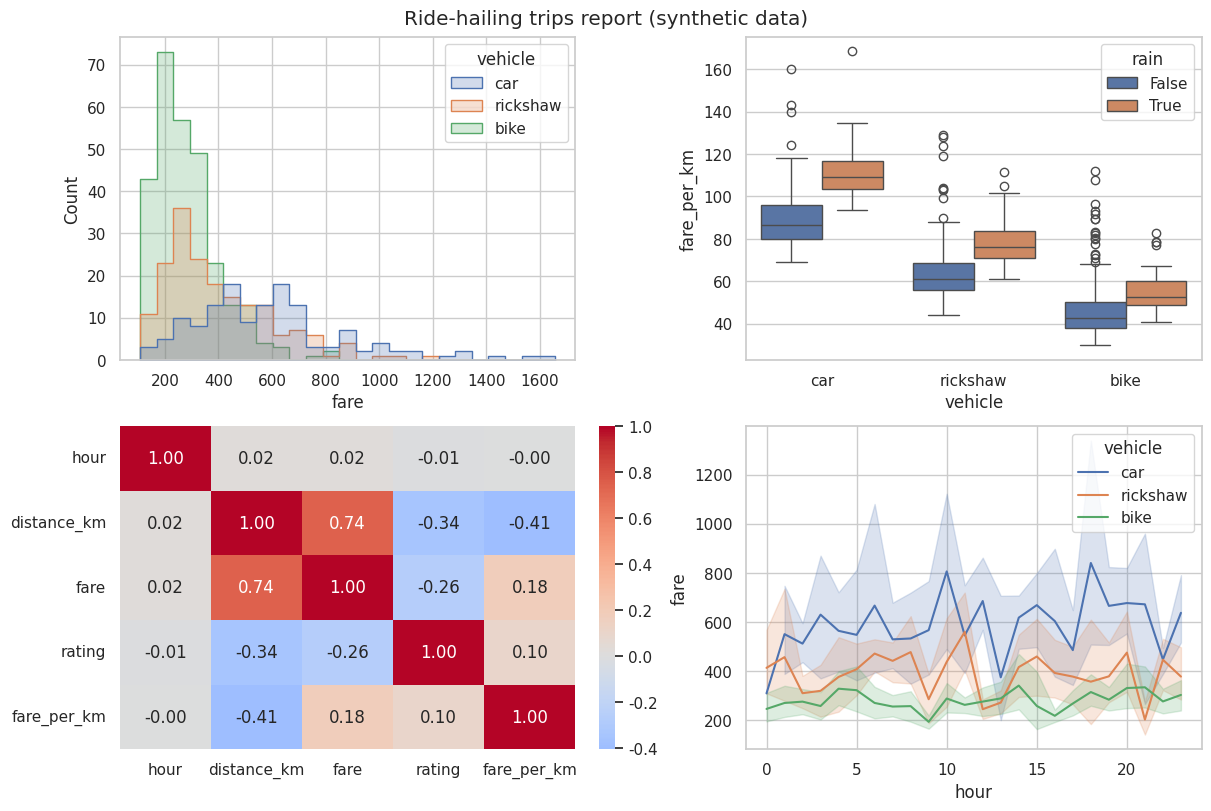

Generate this figure with matplotlib:
"""Session 09 - Real-life problem: ride-hailing trips exploratory report with Seaborn."""
# notebook: run-in-code-dir
import matplotlib
matplotlib.use("Agg")
import matplotlib.pyplot as plt
import numpy as np
import pandas as pd
import seaborn as sns
from pathlib import Path


def make_trips(n=600, seed=21):
    rng = np.random.default_rng(seed)
    vehicle = rng.choice(["bike", "rickshaw", "car"], n, p=[0.45, 0.3, 0.25])
    rate = pd.Series(vehicle).map({"bike": 28, "rickshaw": 45, "car": 70}).to_numpy()
    hour = rng.integers(0, 24, n)
    distance = rng.gamma(3, 2.2, n).clip(1, 35)
    rain = rng.random(n) < 0.2
    surge = 1 + 0.35 * rain + 0.15 * ((hour >= 17) & (hour <= 20))
    fare = (80 + rate * distance * surge * rng.normal(1, 0.06, n)).round(0)
    rating = (4.6 - 0.02 * distance + rng.normal(0, 0.25, n)).clip(1, 5).round(1)
    return pd.DataFrame({"hour": hour, "distance_km": distance.round(1), "fare": fare,
                         "rating": rating, "vehicle": vehicle, "rain": rain})


def trips_report(df, path):
    sns.set_theme(style="whitegrid")
    d = df.assign(fare_per_km=df["fare"] / df["distance_km"])
    fig, axes = plt.subplots(2, 2, figsize=(12, 8), layout="constrained")
    sns.histplot(data=d, x="fare", hue="vehicle", element="step", ax=axes[0, 0])
    sns.boxplot(data=d, x="vehicle", y="fare_per_km", hue="rain", ax=axes[0, 1])
    sns.heatmap(d[["hour", "distance_km", "fare", "rating", "fare_per_km"]].corr(),
                annot=True, fmt=".2f", cmap="coolwarm", center=0, ax=axes[1, 0])
    sns.lineplot(data=d, x="hour", y="fare", hue="vehicle", ax=axes[1, 1])
    fig.suptitle("Ride-hailing trips report (synthetic data)")
    fig.savefig(path, dpi=105); plt.close(fig)
    med = d.groupby("vehicle")["fare_per_km"].median()
    by_rain = d.groupby("rain")["fare_per_km"].median()
    return med.idxmax(), round(100 * (by_rain[True] / by_rain[False] - 1), 1)


if __name__ == "__main__":
    out = Path("output"); out.mkdir(exist_ok=True)
    best, rain_pct = trips_report(make_trips(), out / "trips_report.png")
    print("highest median fare/km:", best, "| rain uplift %:", rain_pct)
    assert best == "car"
    assert rain_pct > 15
    assert (out / "trips_report.png").exists()
    print("All checks passed")
